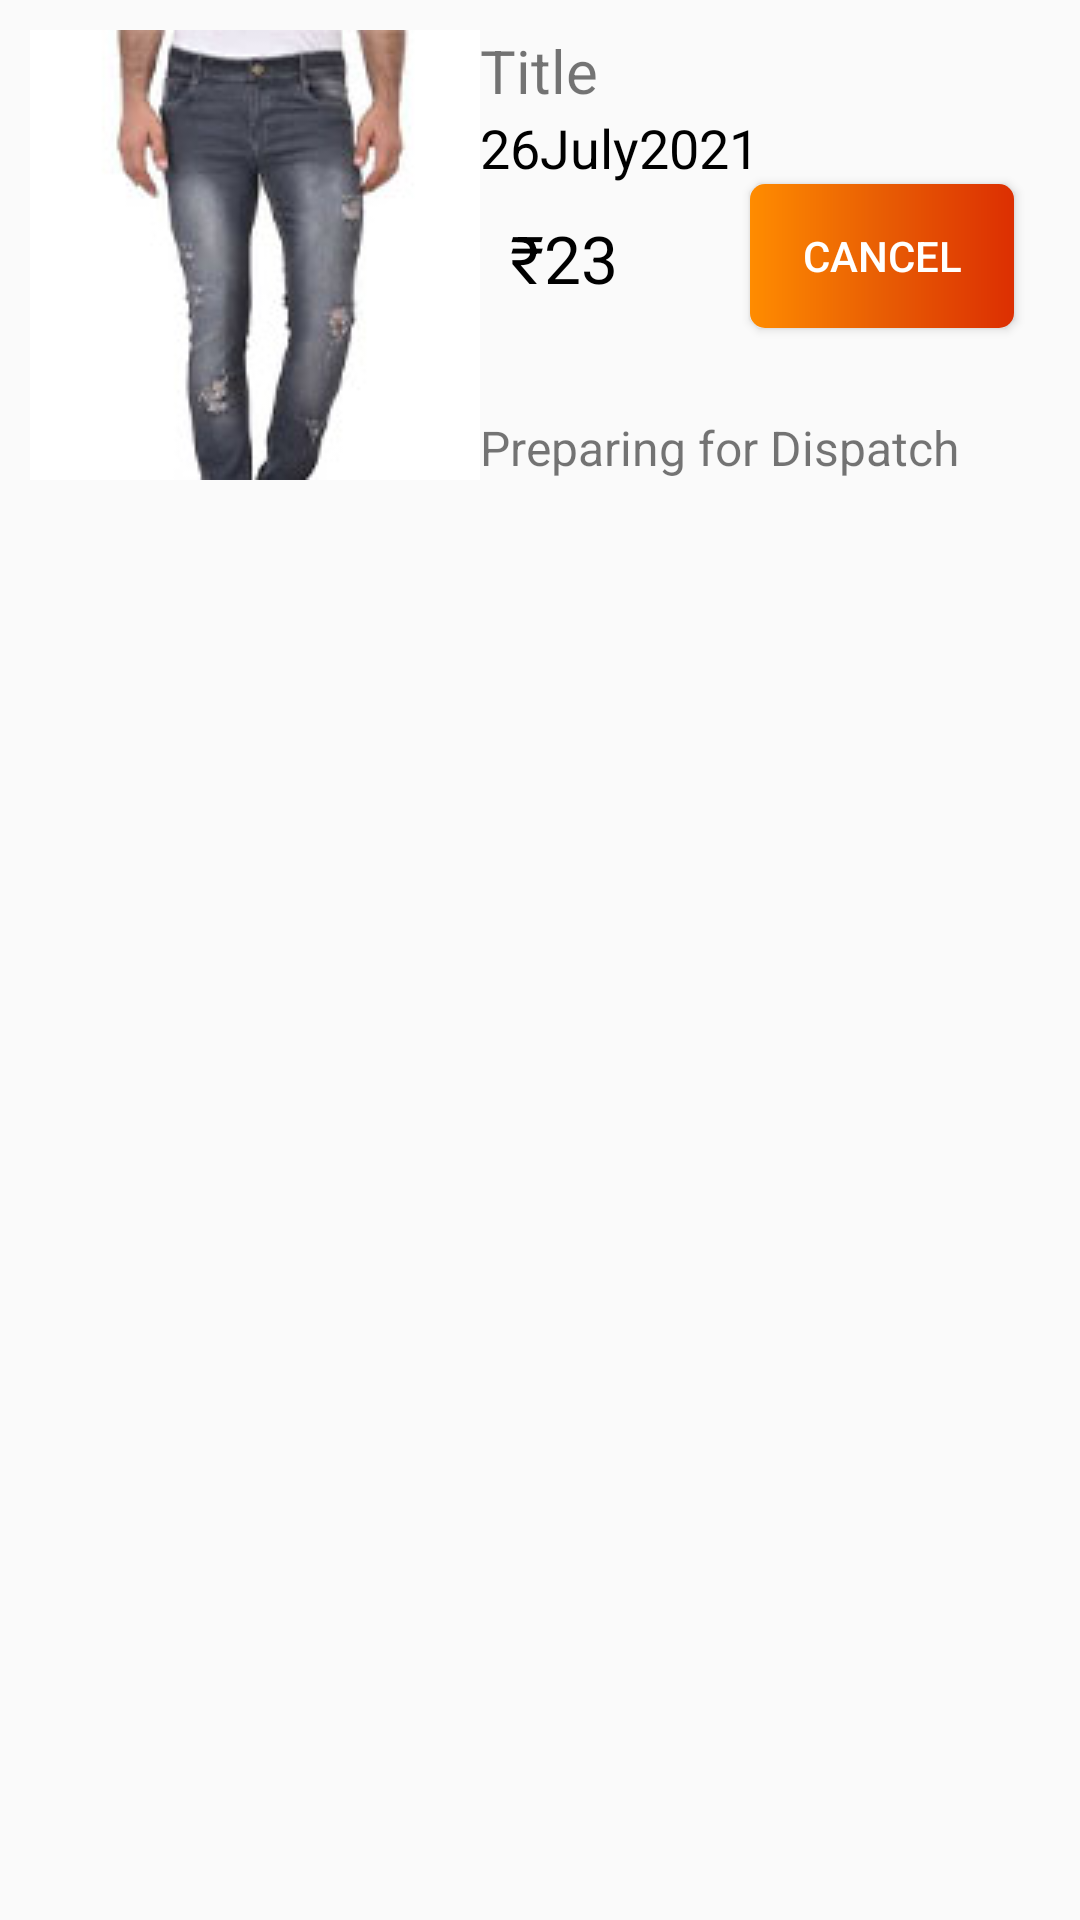

Reconstruct the res/layout file that produces this screen, plus the resources it refers to.
<!-- AndroidManifest.xml: application theme Theme.ShopCluesShoppingApp -->
<!-- res/layout/order_item_layout.xml -->
<?xml version="1.0" encoding="utf-8"?>
<androidx.constraintlayout.widget.ConstraintLayout xmlns:android="http://schemas.android.com/apk/res/android"
    xmlns:app="http://schemas.android.com/apk/res-auto"
    android:layout_width="match_parent"
    android:layout_height="wrap_content"
    android:layout_margin="10dp"
    android:padding="10dp">

    <ImageView
        android:id="@+id/ivOrderImage"
        android:layout_width="150dp"
        android:layout_height="150dp"
        android:src="@drawable/jeans_image"
        app:layout_constraintStart_toStartOf="parent"
        app:layout_constraintTop_toTopOf="parent" />

    <TextView
        android:id="@+id/tvOrderTitle"
        android:layout_width="wrap_content"
        android:layout_height="wrap_content"
        android:text="Title"
        android:textSize="20sp"
        app:layout_constraintStart_toEndOf="@id/ivOrderImage"
        app:layout_constraintTop_toTopOf="parent"/>

    <TextView
        android:id="@+id/tvDate"
        android:layout_width="wrap_content"
        android:layout_height="wrap_content"
        android:text="26July2021"
        android:textColor="@color/black"
        android:textSize="18sp"
        app:layout_constraintStart_toEndOf="@id/ivOrderImage"
        app:layout_constraintTop_toBottomOf="@id/tvOrderTitle"/>

    <TextView
        android:id="@+id/tvOrderPrice"
        android:layout_width="wrap_content"
        android:layout_height="wrap_content"
        android:text="₹23"
        android:textSize="22sp"
        android:textColor="@color/black"
        app:layout_constraintStart_toEndOf="@id/ivOrderImage"
        android:layout_marginRight="20dp"
        android:padding="10dp"
        app:layout_constraintTop_toBottomOf="@id/tvDate"/>

    <TextView
        android:id="@+id/tvPreparingOrderLabel"
        android:layout_width="wrap_content"
        android:layout_height="wrap_content"
        android:text="Preparing for Dispatch"
        android:textSize="16sp"
        android:layout_marginTop="10dp"
        app:layout_constraintStart_toEndOf="@id/ivOrderImage"
        android:layout_marginRight="20dp"
        app:layout_constraintBottom_toBottomOf="@id/ivOrderImage"/>

    <Button
            android:id="@+id/btnCancel"
        android:layout_width="wrap_content"
        android:layout_height="wrap_content"
        android:text="Cancel"
        android:textColor="@color/white"
        android:layout_marginRight="12dp"
        android:background="@drawable/button_style_loginvia_otp"
        app:layout_constraintEnd_toEndOf="parent"
        app:layout_constraintTop_toBottomOf="@id/tvDate"
        />
</androidx.constraintlayout.widget.ConstraintLayout>
<!-- resources referenced by this layout -->
<resources>
  <color name="black">#FF000000</color>
  <color name="white">#FFFFFFFF</color>
  <!-- drawable button_style_loginvia_otp (drawable) -->
  <?xml version="1.0" encoding="utf-8"?>
  <shape xmlns:android="http://schemas.android.com/apk/res/android"
      android:shape="rectangle" >
  
      <gradient
          android:angle="360"
          android:startColor="@color/gradientOrange"
          android:centerColor="@color/darkOrange"
          android:endColor="@color/endOrange"/>
      <corners android:radius="5dp"/>
  
  
  </shape>
  <!-- drawable jeans_image: jpg bitmap (drawable-v24, 5478 bytes) -->
  <style name="Theme.ShopCluesShoppingApp" parent="Theme.AppCompat.Light.NoActionBar">
          
          <item name="colorPrimary">@color/white</item>
          <item name="colorPrimaryVariant">#06E2FA</item>
  
          <item name="colorOnPrimary">@color/white</item>
          
          <item name="colorSecondary">@color/teal_200</item>
          <item name="colorSecondaryVariant">@color/teal_700</item>
          <item name="colorOnSecondary">@color/black</item>
          
          <item name="android:statusBarColor" tools:targetApi="l">?attr/colorPrimaryVariant</item>
          
      </style>
  <color name="gradientOrange">#ff8c00</color>
  <color name="darkOrange">#E85D04</color>
  <color name="endOrange">#DC2F02</color>
  <color name="teal_200">#FF03DAC5</color>
  <color name="teal_700">#FF018786</color>
</resources>
